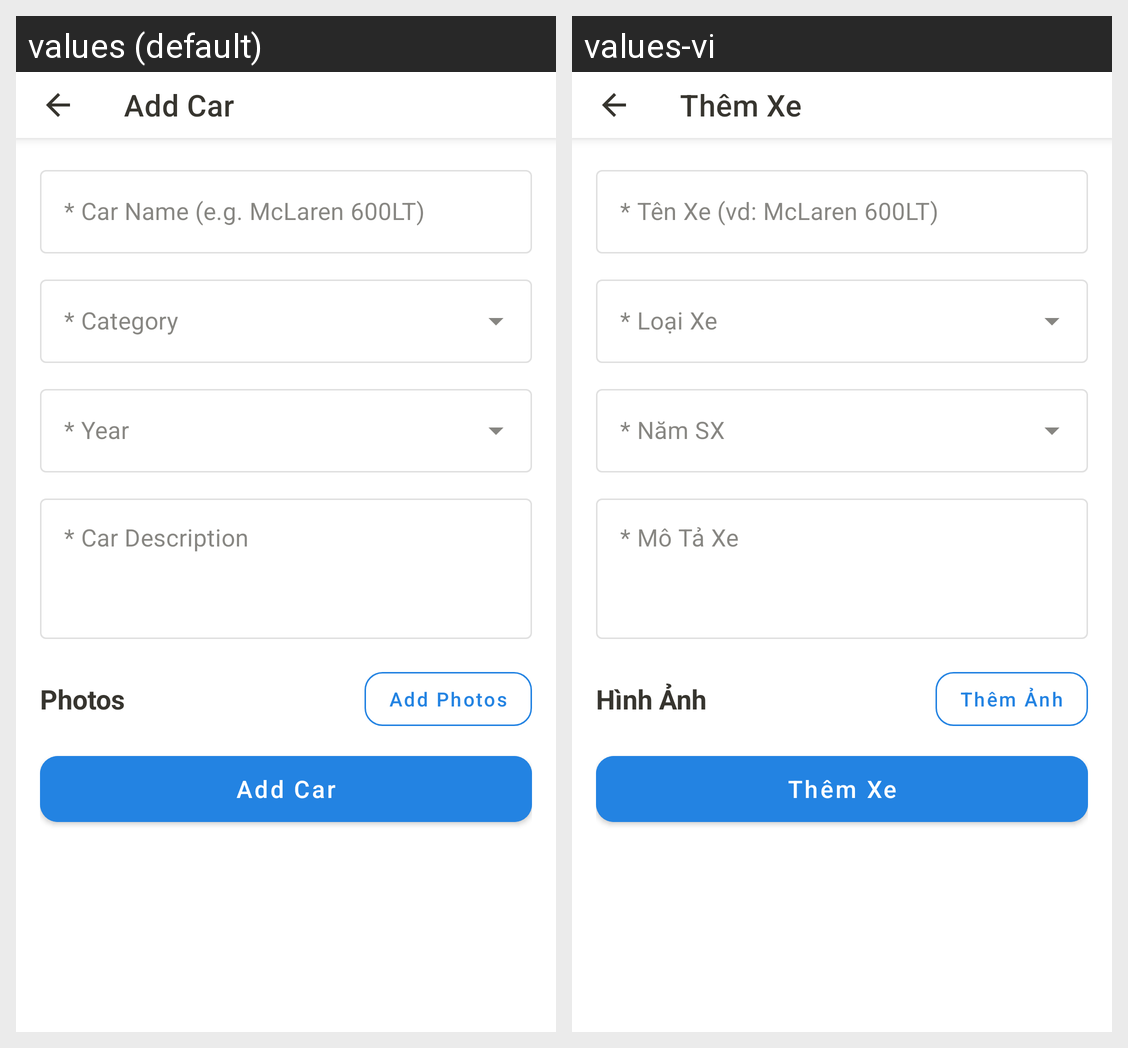

Strings drawn on this Android screen and how each of the app's shown locales translates them:
Android screen res/layout/activity_add_car.xml rendered under 2 locales, left to right: values (default), values-vi. Device: Nexus 5 (rendered at 1080×1920; each locale shown at half size, 540×960, under a caption strip naming it); theme Theme.CarRental.
Strings drawn on this screen, with the default value and each locale's value (text and hints the layout hard-codes, and strings that could not be matched under every locale, appear in the picture but are not listed):

add_car_title
  values: Add Car
  values-vi: Thêm Xe

car_title_hint
  values: * Car Name (e.g. McLaren 600LT)
  values-vi: * Tên Xe (vd: McLaren 600LT)

car_description_required_hint
  values: * Car Description
  values-vi: * Mô Tả Xe

car_photos
  values: Photos
  values-vi: Hình Ảnh

add_photo
  values: Add Photos
  values-vi: Thêm Ảnh

add_car
  values: Add Car
  values-vi: Thêm Xe
